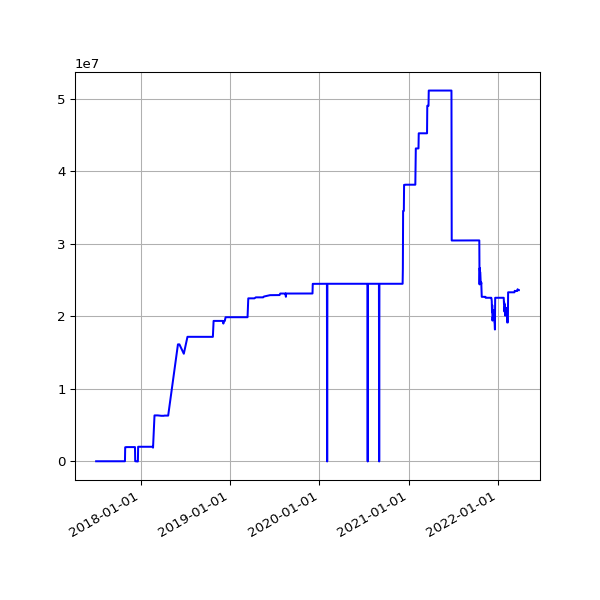

The file beside this chart, header and first rows:
date, value
2017-07-01 05:50:38 +0100, 27285
2017-07-02 05:45:42 +0100, 27285
2017-07-03 05:44:34 +0100, 27285
2017-07-05 05:47:32 +0100, 27285
2017-07-06 06:37:22 +0100, 27285
2017-07-07 06:17:52 +0100, 27285
2017-07-08 06:27:15 +0100, 27285
2017-07-10 05:43:50 +0100, 27285
2017-07-11 06:22:44 +0100, 27285
2017-07-12 07:41:31 +0100, 27285
2017-07-13 05:44:12 +0100, 27285
2017-07-14 06:03:24 +0100, 27285
2017-07-15 06:54:39 +0100, 27285
2017-07-16 05:37:12 +0100, 27285
2017-07-17 05:46:21 +0100, 27285
2017-07-18 05:52:02 +0100, 27285
2017-07-19 05:33:48 +0100, 27285
2017-07-20 05:47:42 +0100, 27285
2017-07-21 05:45:07 +0100, 27285
2017-07-22 05:49:40 +0100, 27285
2017-07-23 05:51:38 +0100, 27285
2017-07-24 05:53:07 +0100, 27285
2017-07-25 05:48:31 +0100, 27285
2017-07-26 05:49:58 +0100, 27285
2017-07-27 05:43:40 +0100, 27285
2017-07-28 05:47:57 +0100, 27285
2017-07-29 05:44:28 +0100, 27285
2017-07-31 05:49:59 +0100, 27285
2017-08-01 06:44:03 +0100, 27285
2017-08-02 06:45:14 +0100, 27285
2017-08-03 06:28:02 +0100, 27285
2017-08-04 06:31:51 +0100, 27285
2017-08-05 06:40:51 +0100, 27285
2017-08-06 06:27:15 +0100, 27285
2017-08-08 06:24:55 +0100, 27285
2017-08-09 06:26:54 +0100, 27285
2017-08-10 06:22:34 +0100, 27285
2017-08-11 06:42:21 +0100, 27285
2017-08-12 05:47:58 +0100, 27285
2017-08-13 07:13:38 +0100, 27285
2017-08-14 05:49:48 +0100, 27285
2017-08-15 05:41:46 +0100, 27285
2017-08-17 05:38:36 +0100, 27285
2017-08-18 05:49:25 +0100, 27285
2017-08-19 05:48:01 +0100, 27285
2017-08-20 05:54:59 +0100, 27285
2017-08-21 05:41:00 +0100, 27285
2017-08-22 05:47:55 +0100, 27285
2017-08-23 05:50:20 +0100, 27285
2017-08-24 05:47:31 +0100, 27285
2017-08-25 05:52:18 +0100, 27285
2017-08-26 05:48:16 +0100, 27285
2017-08-27 05:46:27 +0100, 27285
2017-08-28 05:47:49 +0100, 27285
2017-08-29 05:46:29 +0100, 27285
2017-08-30 05:40:21 +0100, 27285
2017-08-31 05:58:09 +0100, 27285
2017-09-01 05:46:33 +0100, 27285
2017-09-02 05:47:13 +0100, 27285
2017-09-03 05:46:09 +0100, 27285
... 1,184 more rows
